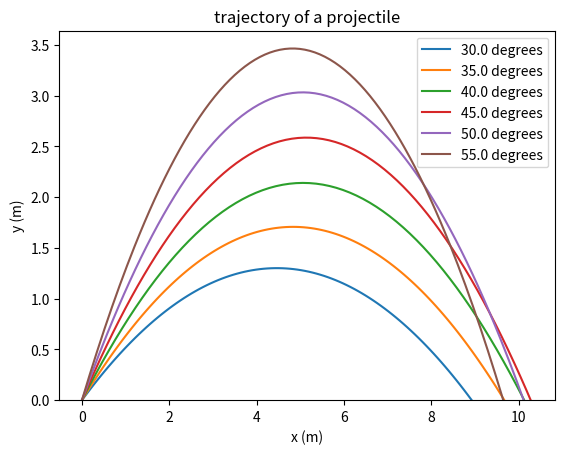

Generate this figure with matplotlib:
# 计算地球表面的二维投射问题
import math
import matplotlib.pyplot as plt

g = 9.8  # standard freefall (m/s^2)
v0 = 10.0  # initial velocity (m/s)
angles = [30.0, 35.0, 40.0, 45.0, 50.0, 55.0]  # launch angles (degrees)
dt = 0.01  # time step (s)
for theta in angles:
    x = [0.0]
    y = [0.0]
    vx = [v0*math.cos(theta*math.pi/180.0)]
    vy = [v0*math.sin(theta*math.pi/180.0)]

    # use Euler's method to integrate projectile equations of motion
    # 使用while循环，当发射的物体触地的时候，就停止计算
    while y[-1] >= 0.0:
        # apply finite difference approx to equations of motion
        x.append(x[-1]+vx[-1]*dt)
        y.append(y[-1]+vy[-1]*dt)
        vx.append(vx[-1])
        vy.append(vy[-1]-g*dt)

    # plot the trajectory
    plt.plot(x, y, label=str(theta)+' degrees')

plt.title('trajectory of a projectile')
plt.xlabel('x (m)')
plt.ylabel('y (m)')
plt.ylim(bottom=0.0)  # 图的下限画图范围设置为0
plt.legend()
plt.show()
